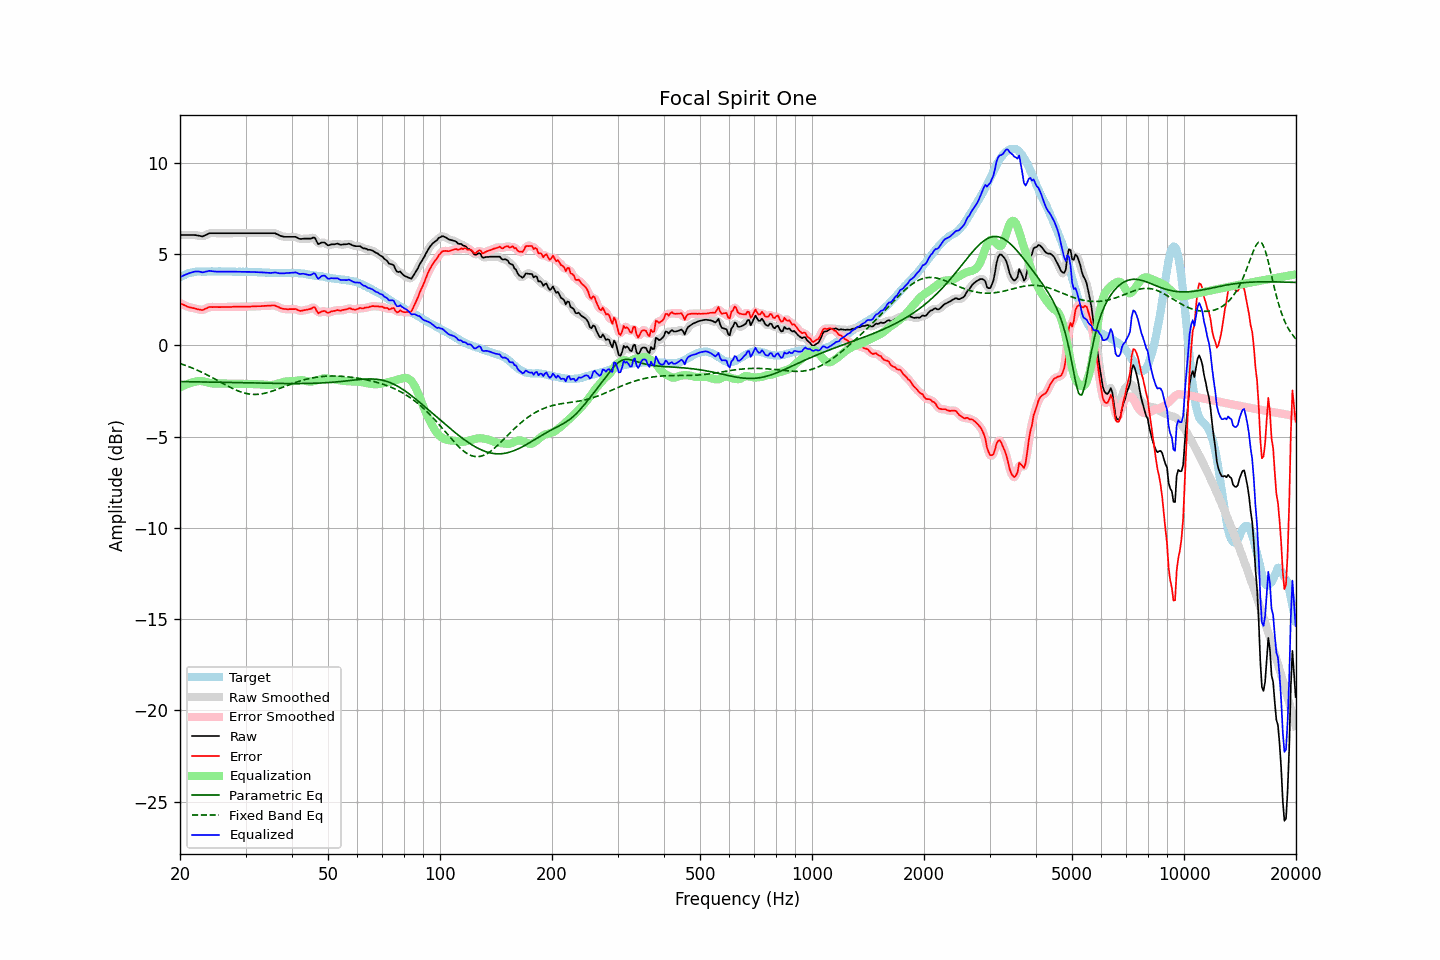

Data behind this chart, as committed beside it:
frequency, raw, error, smoothed, error_smoothed, equalization, parametric_eq, fixed_band_eq, equalized_raw, equalized_smoothed, target
20.00, 6.04, 2.32, 6.04, 2.32, -2.31, -1.99, -1.00, 3.73, 3.73, 3.72
20.20, 6.04, 2.27, 6.04, 2.27, -2.27, -1.99, -1.03, 3.77, 3.77, 3.77
20.40, 6.04, 2.22, 6.04, 2.22, -2.22, -1.99, -1.06, 3.81, 3.81, 3.82
20.61, 6.04, 2.19, 6.04, 2.18, -2.18, -1.99, -1.09, 3.85, 3.85, 3.85
20.81, 6.04, 2.14, 6.04, 2.14, -2.15, -1.99, -1.12, 3.89, 3.89, 3.90
21.02, 6.04, 2.10, 6.04, 2.11, -2.11, -1.99, -1.16, 3.92, 3.92, 3.94
21.23, 6.04, 2.08, 6.04, 2.08, -2.08, -2.00, -1.19, 3.95, 3.95, 3.96
21.44, 6.04, 2.06, 6.04, 2.06, -2.06, -2.00, -1.22, 3.98, 3.98, 3.98
21.66, 6.04, 2.04, 6.04, 2.04, -2.03, -2.00, -1.26, 4.01, 4.01, 4.00
21.87, 6.04, 2.03, 6.03, 2.02, -2.01, -2.00, -1.30, 4.03, 4.03, 4.01
22.09, 6.03, 2.00, 6.03, 2.00, -1.98, -2.00, -1.34, 4.04, 4.04, 4.03
22.31, 6.01, 1.97, 6.01, 1.98, -1.97, -2.00, -1.37, 4.04, 4.04, 4.04
22.54, 6.00, 1.96, 5.99, 1.95, -1.96, -2.01, -1.41, 4.04, 4.03, 4.04
22.76, 5.98, 1.94, 5.97, 1.94, -1.96, -2.01, -1.46, 4.01, 4.01, 4.04
22.99, 5.96, 1.93, 5.98, 1.94, -1.97, -2.01, -1.50, 3.99, 4.00, 4.03
23.22, 6.00, 1.97, 5.99, 1.96, -1.99, -2.01, -1.54, 4.01, 4.01, 4.03
23.45, 6.04, 2.01, 6.04, 2.00, -2.01, -2.01, -1.58, 4.03, 4.03, 4.03
23.69, 6.08, 2.04, 6.08, 2.05, -2.03, -2.01, -1.63, 4.05, 4.05, 4.04
23.92, 6.13, 2.09, 6.12, 2.08, -2.05, -2.01, -1.67, 4.08, 4.06, 4.04
24.16, 6.14, 2.10, 6.14, 2.09, -2.07, -2.02, -1.72, 4.06, 4.06, 4.04
24.40, 6.14, 2.09, 6.14, 2.10, -2.09, -2.02, -1.77, 4.05, 4.05, 4.05
24.65, 6.14, 2.10, 6.14, 2.10, -2.10, -2.02, -1.82, 4.04, 4.04, 4.04
24.89, 6.14, 2.10, 6.14, 2.10, -2.10, -2.02, -1.86, 4.04, 4.04, 4.04
25.14, 6.14, 2.10, 6.14, 2.10, -2.10, -2.02, -1.91, 4.04, 4.04, 4.04
25.39, 6.14, 2.09, 6.14, 2.09, -2.10, -2.03, -1.96, 4.04, 4.04, 4.05
25.65, 6.14, 2.09, 6.14, 2.09, -2.10, -2.03, -2.01, 4.04, 4.04, 4.05
25.91, 6.14, 2.10, 6.14, 2.09, -2.10, -2.03, -2.06, 4.04, 4.04, 4.04
26.16, 6.14, 2.10, 6.14, 2.10, -2.10, -2.03, -2.11, 4.04, 4.04, 4.04
26.43, 6.14, 2.10, 6.14, 2.10, -2.10, -2.03, -2.15, 4.04, 4.04, 4.04
26.69, 6.14, 2.10, 6.14, 2.10, -2.10, -2.03, -2.20, 4.04, 4.04, 4.04
26.96, 6.14, 2.10, 6.14, 2.10, -2.10, -2.04, -2.25, 4.04, 4.04, 4.04
27.23, 6.14, 2.10, 6.14, 2.10, -2.10, -2.04, -2.29, 4.04, 4.04, 4.04
27.50, 6.14, 2.10, 6.14, 2.10, -2.11, -2.04, -2.34, 4.03, 4.03, 4.04
27.77, 6.14, 2.11, 6.14, 2.11, -2.11, -2.04, -2.38, 4.03, 4.03, 4.03
28.05, 6.14, 2.11, 6.14, 2.11, -2.11, -2.04, -2.42, 4.03, 4.03, 4.03
28.33, 6.14, 2.12, 6.14, 2.11, -2.11, -2.05, -2.46, 4.03, 4.03, 4.02
28.62, 6.14, 2.12, 6.14, 2.12, -2.11, -2.05, -2.50, 4.03, 4.03, 4.02
28.90, 6.14, 2.11, 6.14, 2.11, -2.11, -2.05, -2.53, 4.02, 4.02, 4.03
29.19, 6.14, 2.12, 6.14, 2.11, -2.11, -2.05, -2.56, 4.02, 4.02, 4.02
29.48, 6.14, 2.11, 6.14, 2.11, -2.11, -2.05, -2.59, 4.02, 4.02, 4.03
29.78, 6.14, 2.12, 6.14, 2.11, -2.11, -2.06, -2.62, 4.02, 4.02, 4.02
30.08, 6.14, 2.11, 6.14, 2.11, -2.12, -2.06, -2.64, 4.02, 4.02, 4.03
30.38, 6.14, 2.12, 6.14, 2.12, -2.12, -2.06, -2.66, 4.02, 4.02, 4.02
30.68, 6.14, 2.12, 6.14, 2.12, -2.12, -2.06, -2.67, 4.02, 4.02, 4.02
30.99, 6.14, 2.12, 6.14, 2.12, -2.12, -2.06, -2.68, 4.02, 4.02, 4.02
31.30, 6.14, 2.13, 6.14, 2.12, -2.12, -2.06, -2.69, 4.01, 4.01, 4.01
31.61, 6.14, 2.13, 6.14, 2.13, -2.13, -2.07, -2.69, 4.01, 4.01, 4.01
31.93, 6.14, 2.13, 6.14, 2.13, -2.13, -2.07, -2.69, 4.01, 4.01, 4.01
32.24, 6.14, 2.14, 6.14, 2.13, -2.13, -2.07, -2.69, 4.00, 4.00, 4.00
32.57, 6.14, 2.14, 6.14, 2.14, -2.14, -2.07, -2.68, 4.00, 4.00, 4.00
32.89, 6.14, 2.14, 6.14, 2.14, -2.14, -2.07, -2.67, 4.00, 4.00, 4.00
33.22, 6.14, 2.15, 6.14, 2.15, -2.15, -2.08, -2.66, 3.99, 3.99, 3.99
33.55, 6.14, 2.15, 6.14, 2.15, -2.15, -2.08, -2.64, 3.98, 3.98, 3.99
33.89, 6.14, 2.16, 6.14, 2.16, -2.16, -2.08, -2.62, 3.98, 3.98, 3.98
34.23, 6.14, 2.16, 6.14, 2.16, -2.17, -2.08, -2.60, 3.97, 3.97, 3.98
34.57, 6.14, 2.17, 6.14, 2.17, -2.17, -2.08, -2.58, 3.96, 3.96, 3.97
34.92, 6.14, 2.17, 6.14, 2.17, -2.18, -2.08, -2.55, 3.96, 3.96, 3.97
35.27, 6.14, 2.18, 6.14, 2.18, -2.17, -2.09, -2.52, 3.96, 3.97, 3.96
35.62, 6.14, 2.18, 6.14, 2.18, -2.16, -2.09, -2.49, 3.97, 3.98, 3.96
35.97, 6.14, 2.18, 6.13, 2.17, -2.15, -2.09, -2.46, 3.99, 3.98, 3.96
... 635 more rows
